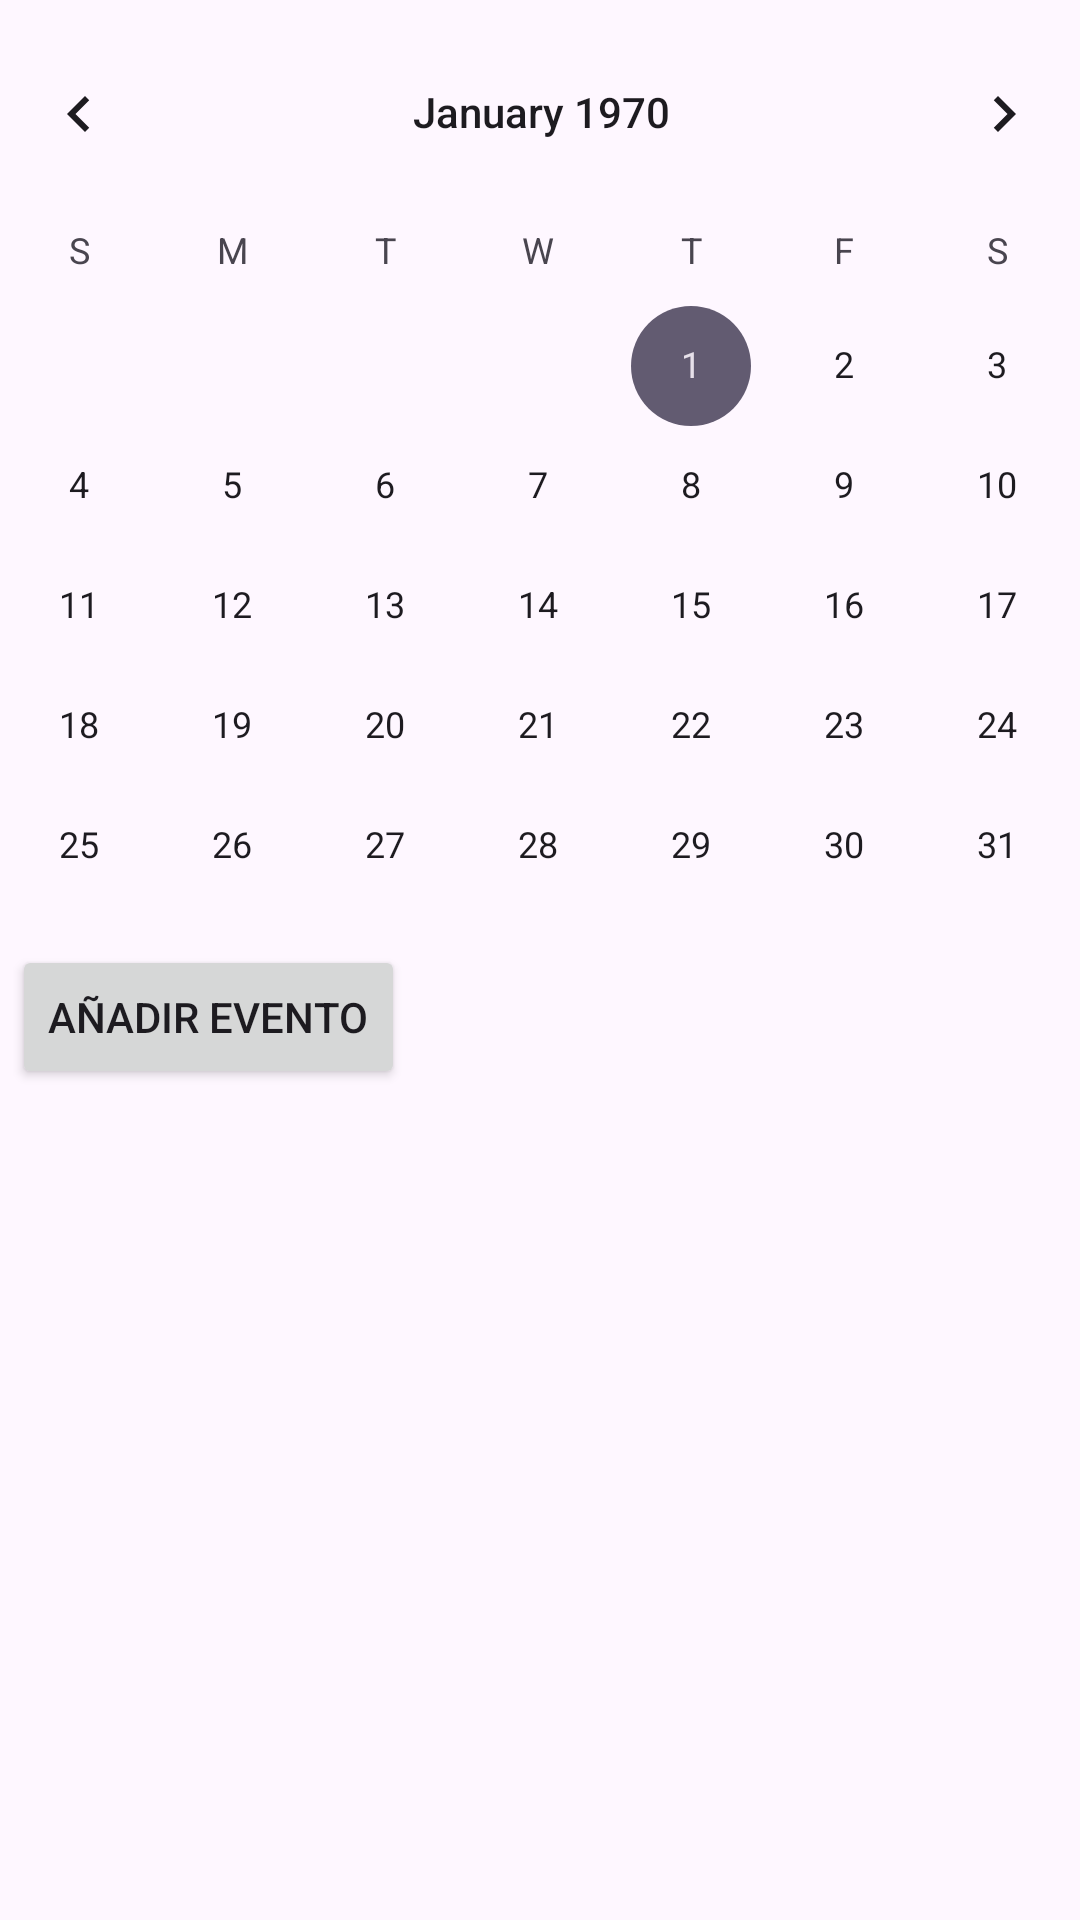

The Android layout XML behind this screen, and the referenced resources:
<!-- AndroidManifest.xml: application theme Theme.ProjectoFinalVersionCorta -->
<!-- res/layout/fragment_calendar.xml -->
<?xml version="1.0" encoding="utf-8"?>
<androidx.constraintlayout.widget.ConstraintLayout xmlns:android="http://schemas.android.com/apk/res/android"
    xmlns:app="http://schemas.android.com/apk/res-auto"
    xmlns:tools="http://schemas.android.com/tools"
    android:layout_width="match_parent"
    android:layout_height="match_parent">

    <CalendarView
        android:id="@+id/calendarView"
        android:layout_width="399dp"
        android:layout_height="299dp"
        android:layout_marginTop="4dp"
        app:layout_constraintEnd_toEndOf="parent"
        app:layout_constraintStart_toStartOf="parent"
        app:layout_constraintTop_toTopOf="parent" />

    <Button
        android:id="@+id/btnAddEvent"
        android:layout_width="wrap_content"
        android:layout_height="wrap_content"
        android:layout_marginStart="4dp"
        android:layout_marginTop="12dp"
        android:text="@string/add_event"
        app:layout_constraintStart_toStartOf="parent"
        app:layout_constraintTop_toBottomOf="@id/calendarView" />


    <ListView
        android:id="@+id/lvEventList"
        android:layout_width="362dp"
        android:layout_height="260dp"
        app:layout_constraintBottom_toBottomOf="parent"
        app:layout_constraintEnd_toEndOf="parent"
        app:layout_constraintHorizontal_bias="0.489"
        app:layout_constraintStart_toStartOf="parent"
        app:layout_constraintTop_toTopOf="parent"
        app:layout_constraintVertical_bias="0.94" />

</androidx.constraintlayout.widget.ConstraintLayout>
<!-- resources referenced by this layout -->
<resources>
  <string name="add_event">Añadir evento</string>
  <style name="Theme.ProjectoFinalVersionCorta" parent="Base.Theme.ProjectoFinalVersionCorta" />
  <style name="Base.Theme.ProjectoFinalVersionCorta" parent="Theme.Material3.DayNight.NoActionBar">
          
          <item name="cardTextColor">#000000</item> 
          <item name="fabIconTint">#000000</item> 
      </style>
</resources>
